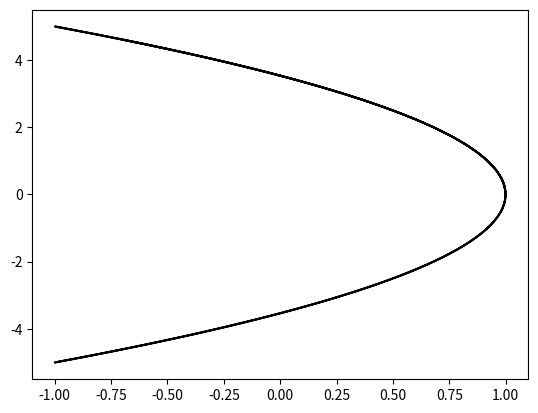

This figure's Python source:
import matplotlib.pyplot as plt
import numpy as np
def liss_plot(faza=np.pi/2, alfa=1, A=1, beta=0.5, B =5):
    t = np.arange(0, 15, 0.1)
    x= A * np.sin(alfa*t +faza)
    y = B * np.sin(beta*t)
    plt.plot(x, y, color='black')
    plt.show()
liss_plot()